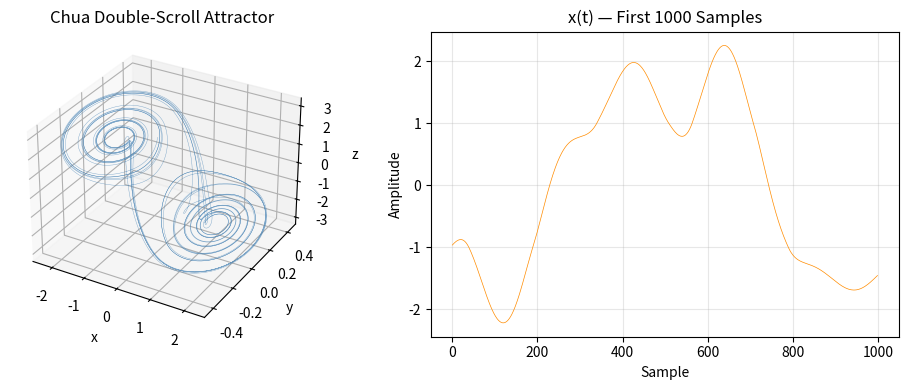

Write Python code to recreate this figure. (Note: this script raises an exception after producing the figure.)
"""
================================================================================
FILE: chua_chaotic_generator.py
SYSTEM: Chua Circuit Chaotic Oscillator — TRANSMITTER & RECEIVER
================================================================================
DESCRIPTION:
    Implements the discretized Chua Circuit chaotic oscillator using the
    Forward Euler method with Q16.16 fixed-point arithmetic simulation.
    Generates the double-scroll attractor used as the chaotic keystream source.

STATE EQUATIONS:
    dx/dt = alpha * (y - x - f(x))
    dy/dt = x - y + z
    dz/dt = -beta * y

CHUA DIODE:
    f(x) = b*x + 0.5*(a-b)*(|x+1| - |x-1|)

PARAMETERS:
    alpha=9.0, beta=14.28, a=-1.143, b=-0.714
    dt=0.01 (time step — critical for maintaining chaos)

HOW TO RUN:
    from chua_chaotic_generator import ChuaGenerator
    gen = ChuaGenerator()
    x_arr, y_arr, z_arr = gen.generate(n_samples=44100)

EXPECTED OUTPUT:
    Three numpy arrays (x, y, z) of shape (n_samples,)
    representing the chaotic trajectory of the Chua circuit.

PYNQ-Z2 NOTE:
    Compatible with Python 3.x on PYNQ image.
    No external dependencies beyond numpy.
================================================================================
"""

import numpy as np


# ─────────────────────────────────────────────────────────────────────────────
# Q16.16 FIXED-POINT SIMULATION HELPERS
# ─────────────────────────────────────────────────────────────────────────────

FRAC_BITS = 16
SCALE     = 1 << FRAC_BITS          # 65536
MAX_Q     = (1 << 31) - 1           # max signed 32-bit
MIN_Q     = -(1 << 31)              # min signed 32-bit


def to_fixed(x):
    """Convert float to Q16.16 fixed-point integer."""
    return int(round(x * SCALE))


def to_float(q):
    """Convert Q16.16 fixed-point integer back to float."""
    return q / SCALE


def fixed_mul(a, b):
    """
    Multiply two Q16.16 fixed-point integers.
    Result is shifted right by FRAC_BITS to stay in Q16.16.
    Includes saturation to prevent overflow.
    """
    result = (a * b) >> FRAC_BITS
    return int(np.clip(result, MIN_Q, MAX_Q))


def fixed_add(a, b):
    """Add two Q16.16 values with saturation."""
    result = a + b
    return int(np.clip(result, MIN_Q, MAX_Q))


# ─────────────────────────────────────────────────────────────────────────────
# CHUA CIRCUIT GENERATOR CLASS
# ─────────────────────────────────────────────────────────────────────────────

class ChuaGenerator:
    """
    Chua Circuit chaotic oscillator with Q16.16 fixed-point arithmetic.

    Attributes:
        alpha  (float): System parameter (default 9.0)
        beta   (float): System parameter (default 14.28)
        a      (float): Chua diode inner slope (default -1.143)
        b      (float): Chua diode outer slope (default -0.714)
        dt     (float): Integration time step (default 0.01)
        x0, y0, z0 (float): Initial conditions (secret key)
    """

    def __init__(self,
                 alpha=9.0, beta=14.28,
                 a=-1.143, b=-0.714,
                 dt=0.01,
                 x0=0.1, y0=0.0, z0=0.0):

        # ── Parameter validation ──────────────────────────────────────────
        assert alpha > 0,        "alpha must be positive"
        assert beta  > 0,        "beta must be positive"
        assert a < b < 0,        "Chua diode requires a < b < 0"
        assert 0 < dt <= 0.05,   "dt too large — chaos may collapse"

        self.alpha = alpha
        self.beta  = beta
        self.a     = a
        self.b     = b
        self.dt    = dt

        # Initial conditions (these form the secret key)
        self.x0 = x0
        self.y0 = y0
        self.z0 = z0

        # Convert parameters to Q16.16
        self._alpha_q = to_fixed(alpha)
        self._beta_q  = to_fixed(beta)
        self._a_q     = to_fixed(a)
        self._b_q     = to_fixed(b)
        self._dt_q    = to_fixed(dt)

    # ── Chua Diode (piecewise-linear nonlinearity) ────────────────────────
    def _chua_diode_float(self, x):
        """
        Evaluate f(x) = b*x + 0.5*(a-b)*(|x+1| - |x-1|)
        in floating-point for numerical accuracy during simulation.
        """
        return (self.b * x +
                0.5 * (self.a - self.b) * (abs(x + 1.0) - abs(x - 1.0)))

    def _chua_diode_fixed(self, x_q):
        """
        Evaluate Chua diode in Q16.16 fixed-point.
        Uses conditional branching matching piecewise-linear segments.
        """
        x = to_float(x_q)

        # Piecewise evaluation — hardware-friendly conditional logic
        if x > 1.0:
            fx = self.b * x + (self.a - self.b)
        elif x < -1.0:
            fx = self.b * x - (self.a - self.b)
        else:
            fx = self.a * x

        return to_fixed(fx)

    # ── Modulo-Map Stabilization ──────────────────────────────────────────
    def _stabilize(self, q, bound=20.0):
        """
        Wrap state variable into [-bound, +bound] using modulo mapping.
        Prevents arithmetic overflow while preserving nonlinear complexity.
        Mirrors the Modulo-Map Stabilization logic validated in simulation.
        """
        x = to_float(q)
        if abs(x) > bound:
            x = (x + bound) % (2 * bound) - bound
        return to_fixed(x)

    # ── Overflow / Collapse Detection ────────────────────────────────────
    def _check_chaos(self, trajectory, window=500):
        """
        Verifies the attractor has not collapsed into a periodic orbit.
        Checks that the standard deviation over a recent window is
        above a threshold — a proxy for positive Lyapunov exponent.
        Raises AssertionError if collapse is detected.
        """
        if len(trajectory) < window:
            return
        recent = np.array(trajectory[-window:])
        std_val = np.std(recent)
        assert std_val > 0.01, (
            f"CHAOS COLLAPSE DETECTED: std={std_val:.6f} < 0.01. "
            f"The attractor has degenerated into a periodic orbit. "
            f"Try reducing dt or adjusting initial conditions."
        )

    # ── Main Generation Method ────────────────────────────────────────────
    def generate(self, n_samples):
        """
        Generate n_samples of the Chua chaotic trajectory.

        Uses Q16.16 fixed-point arithmetic for each integration step,
        matching the precision that will be used in FPGA HDL synthesis.

        Args:
            n_samples (int): Number of samples to generate.
                             Should match your audio file length.

        Returns:
            tuple: (x_arr, y_arr, z_arr) — numpy float arrays of shape
                   (n_samples,) representing the chaotic state variables.
        """
        # ── Allocate output arrays ────────────────────────────────────────
        x_arr = np.zeros(n_samples, dtype=np.float64)
        y_arr = np.zeros(n_samples, dtype=np.float64)
        z_arr = np.zeros(n_samples, dtype=np.float64)

        # ── Initialize state in Q16.16 ────────────────────────────────────
        x_q = to_fixed(self.x0)
        y_q = to_fixed(self.y0)
        z_q = to_fixed(self.z0)

        # ── Warm-up: run 1000 steps to reach attractor ────────────────────
        print("[ChuaGenerator] Warming up oscillator (1000 steps)...")
        for _ in range(1000):
            fx_q  = self._chua_diode_fixed(x_q)

            # dx = alpha * (y - x - f(x))
            inner_q = fixed_add(fixed_add(y_q, -x_q), -fx_q)
            dx_q    = fixed_mul(self._alpha_q, inner_q)

            # dy = x - y + z
            dy_q = fixed_add(fixed_add(x_q, -y_q), z_q)

            # dz = -beta * y
            dz_q = -fixed_mul(self._beta_q, y_q)

            # Euler update: state += dt * derivative
            x_q = self._stabilize(fixed_add(x_q, fixed_mul(self._dt_q, dx_q)))
            y_q = self._stabilize(fixed_add(y_q, fixed_mul(self._dt_q, dy_q)))
            z_q = self._stabilize(fixed_add(z_q, fixed_mul(self._dt_q, dz_q)))

        # ── Main generation loop ──────────────────────────────────────────
        print(f"[ChuaGenerator] Generating {n_samples} chaotic samples...")
        x_list = []

        for i in range(n_samples):
            fx_q  = self._chua_diode_fixed(x_q)

            dx_q  = fixed_mul(self._alpha_q,
                              fixed_add(fixed_add(y_q, -x_q), -fx_q))
            dy_q  = fixed_add(fixed_add(x_q, -y_q), z_q)
            dz_q  = -fixed_mul(self._beta_q, y_q)

            x_q   = self._stabilize(fixed_add(x_q, fixed_mul(self._dt_q, dx_q)))
            y_q   = self._stabilize(fixed_add(y_q, fixed_mul(self._dt_q, dy_q)))
            z_q   = self._stabilize(fixed_add(z_q, fixed_mul(self._dt_q, dz_q)))

            # Store as float for downstream processing
            x_arr[i] = to_float(x_q)
            y_arr[i] = to_float(y_q)
            z_arr[i] = to_float(z_q)

            x_list.append(x_arr[i])

            # Periodic chaos health check every 5000 samples
            if i > 0 and i % 5000 == 0:
                self._check_chaos(x_list)

        print(f"[ChuaGenerator] Done. x range: "
              f"[{x_arr.min():.3f}, {x_arr.max():.3f}]")

        return x_arr, y_arr, z_arr

    def get_initial_conditions(self):
        """Return initial conditions as the secret key dictionary."""
        return {'x0': self.x0, 'y0': self.y0, 'z0': self.z0,
                'alpha': self.alpha, 'beta': self.beta,
                'a': self.a, 'b': self.b, 'dt': self.dt}


# ─────────────────────────────────────────────────────────────────────────────
# STANDALONE TEST
# ─────────────────────────────────────────────────────────────────────────────

if __name__ == "__main__":
    import matplotlib
    matplotlib.use('Agg')
    import matplotlib.pyplot as plt
    from mpl_toolkits.mplot3d import Axes3D

    print("=" * 60)
    print("  CHUA CIRCUIT GENERATOR — STANDALONE TEST")
    print("=" * 60)

    gen = ChuaGenerator(x0=0.1, y0=0.0, z0=0.0)
    x, y, z = gen.generate(n_samples=10000)

    # ── Plot double-scroll attractor ──────────────────────────────────────
    fig = plt.figure(figsize=(10, 4))

    ax1 = fig.add_subplot(121, projection='3d')
    ax1.plot(x, y, z, lw=0.3, alpha=0.7, color='steelblue')
    ax1.set_title("Chua Double-Scroll Attractor")
    ax1.set_xlabel("x"); ax1.set_ylabel("y"); ax1.set_zlabel("z")

    ax2 = fig.add_subplot(122)
    ax2.plot(x[:1000], lw=0.5, color='darkorange')
    ax2.set_title("x(t) — First 1000 Samples")
    ax2.set_xlabel("Sample"); ax2.set_ylabel("Amplitude")
    ax2.grid(True, alpha=0.3)

    plt.tight_layout()
    plt.savefig("/home/claude/chaos_fpga/chua/chua_attractor.png", dpi=150)
    print("  Attractor plot saved: chua_attractor.png")
    print(f"  x std={x.std():.4f}  y std={y.std():.4f}  z std={z.std():.4f}")
    print("  CHAOS CHECK PASSED" if x.std() > 0.1 else "  WARNING: Low variance")
